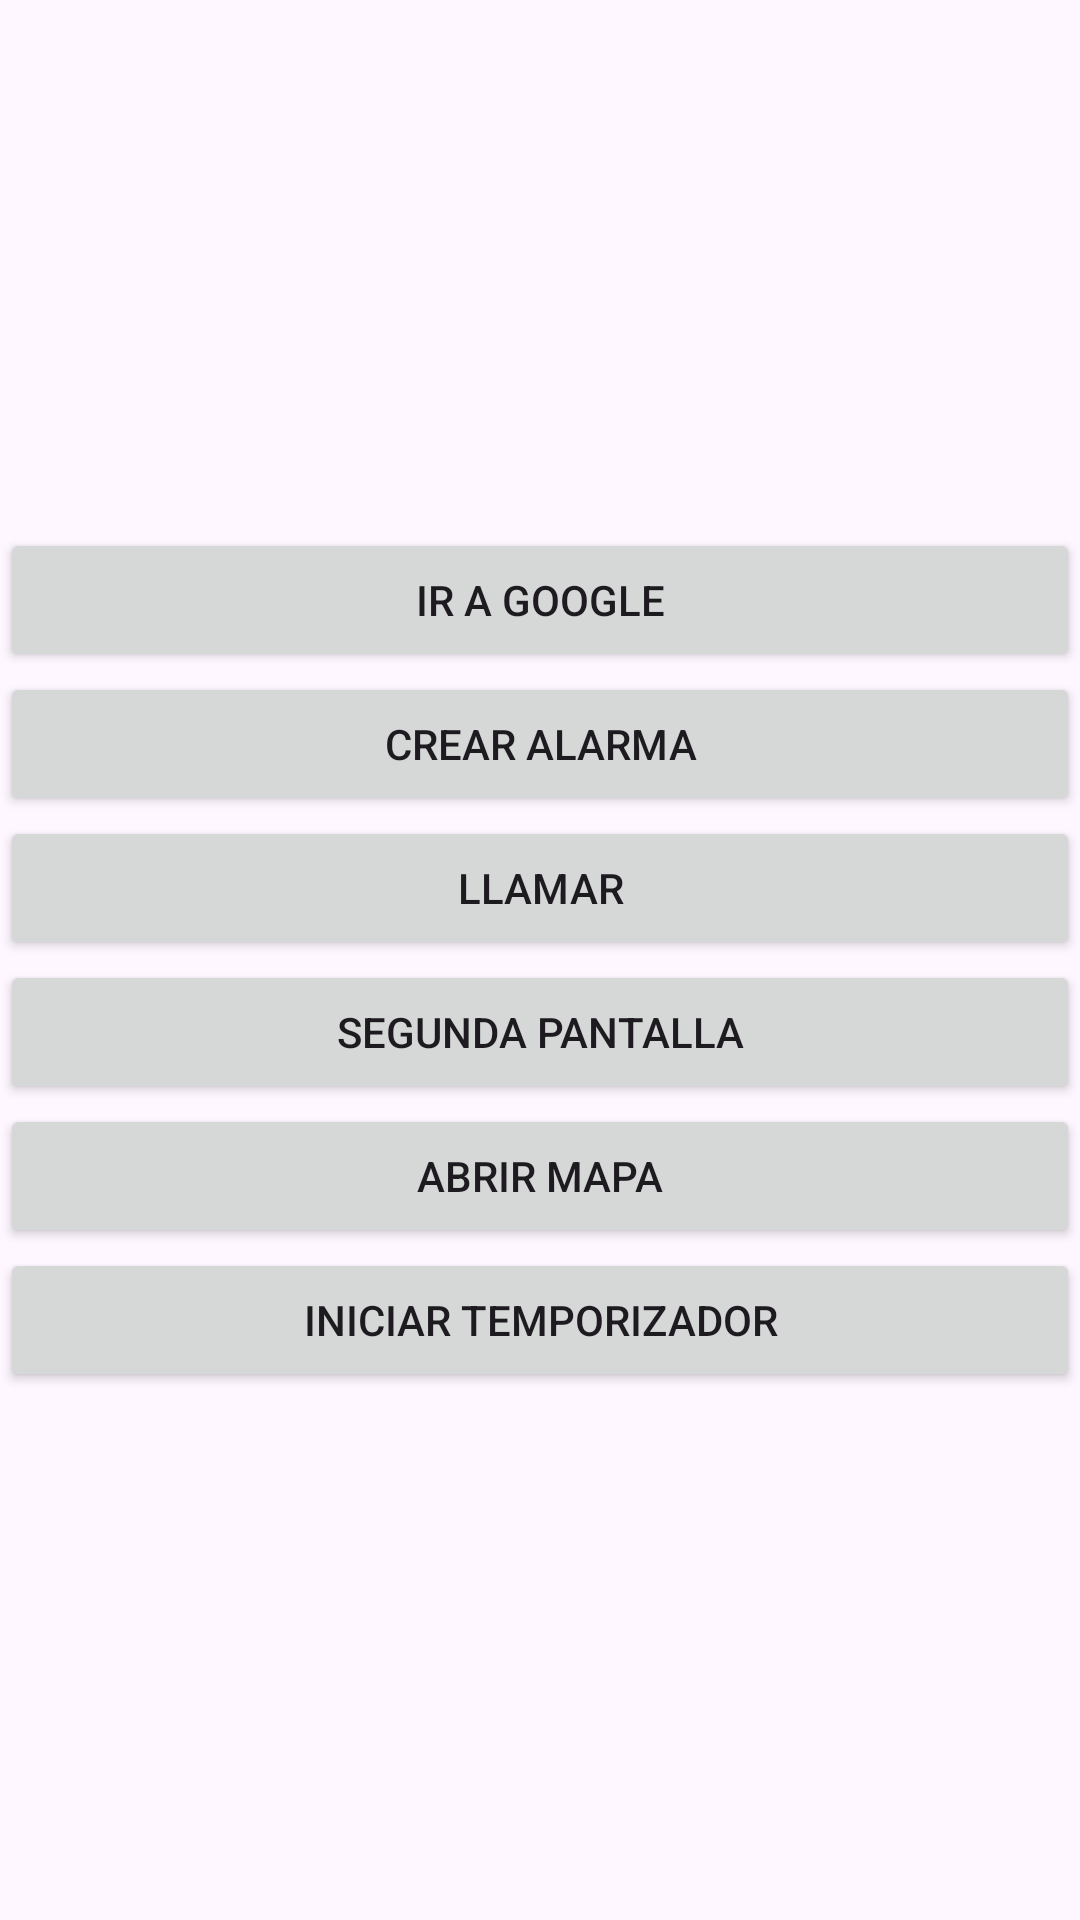

This screen was rendered from an Android layout file. Write that file and the resources it references.
<!-- AndroidManifest.xml: application theme Theme.AppGoogleLlamarAlarma -->
<!-- res/layout/activity_main.xml -->
<?xml version="1.0" encoding="utf-8"?>
<LinearLayout

    xmlns:android="http://schemas.android.com/apk/res/android"
    xmlns:app="http://schemas.android.com/apk/res-auto"
    xmlns:tools="http://schemas.android.com/tools"
    android:layout_width="match_parent"
    android:layout_height="match_parent"
    android:orientation="vertical"
    tools:context=".MainActivity">
    
    <LinearLayout
        android:orientation="vertical"
        android:gravity="center"
        android:layout_width="match_parent"
        android:layout_height="match_parent">
        
        <Button
            android:id="@+id/google"
            android:text="@string/irGoogle"
            android:layout_width="match_parent"
            android:layout_height="wrap_content">

        </Button>

        <Button
            android:id="@+id/alarma"
            android:text="@string/irAlarma"
            android:layout_width="match_parent"
            android:layout_height="wrap_content">

        </Button>

        <Button
            android:id="@+id/llamar"
            android:text="@string/irLlamar"
            android:layout_width="match_parent"
            android:layout_height="wrap_content">

        </Button>

        <Button
            android:id="@+id/segundaPantalla"
            android:text="@string/irSegundaPantalla"
            android:layout_width="match_parent"
            android:layout_height="wrap_content">

        </Button>

        <Button
            android:layout_width="match_parent"
            android:layout_height="wrap_content"
            android:id="@+id/mapa"
            android:text="@string/irMapa">

        </Button>

        <Button
            android:layout_width="match_parent"
            android:layout_height="wrap_content"
            android:id="@+id/temporizador"
            android:text="@string/irTemporizador">

        </Button>

    </LinearLayout>



</LinearLayout>
<!-- resources referenced by this layout -->
<resources>
  <string name="irAlarma">Crear Alarma</string>
  <string name="irGoogle">Ir a Google</string>
  <string name="irLlamar">Llamar</string>
  <string name="irMapa">Abrir Mapa</string>
  <string name="irSegundaPantalla">Segunda Pantalla</string>
  <string name="irTemporizador">Iniciar Temporizador</string>
  <style name="Theme.AppGoogleLlamarAlarma" parent="Base.Theme.AppGoogleLlamarAlarma" />
  <style name="Base.Theme.AppGoogleLlamarAlarma" parent="Theme.Material3.DayNight.NoActionBar">
          
          
      </style>
</resources>
